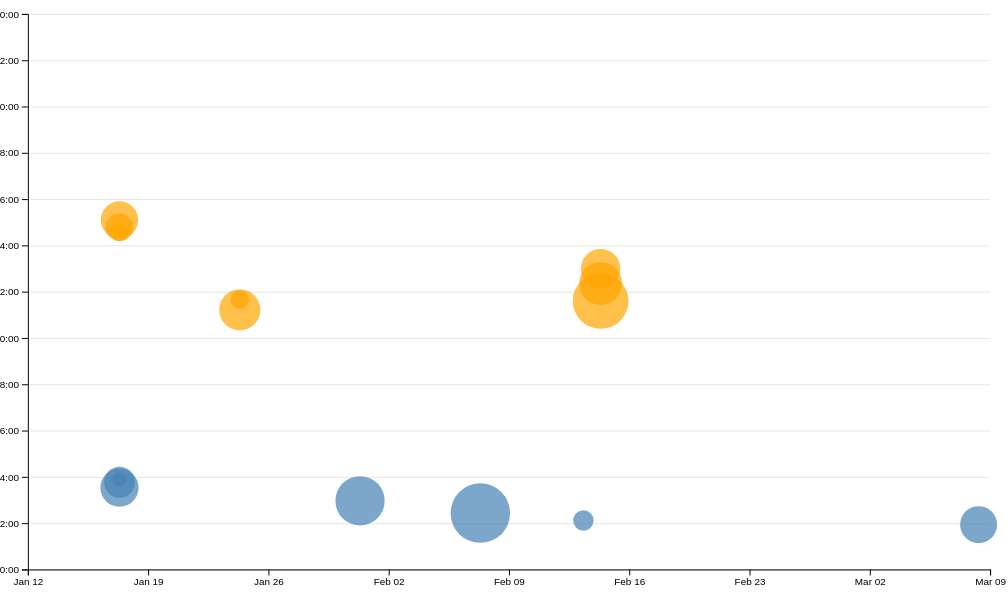
D3 v7 page, settled after 480 driven frames (8 s of simulated time); the page loaded 1 data file(s).


// ── ../global.js
console.log("IT'S ALIVE!");

function $$(selector, context = document) {
  return Array.from(context.querySelectorAll(selector));
}

let pages = [
  { url: "index.html", title: "Home" },
  { url: "./projects/index.html", title: "Projects" },
  { url: "./resume/index.html", title: "Resume" },
  { url: "./contact/index.html", title: "Contact" },
  { url: "./meta/index.html", title: "Meta" },
  { url: "https://github.com/MarcoLIU27", title: "GitHub" }
];

// Detect if we are on the home page
const ARE_WE_HOME = document.documentElement.classList.contains("home");

let nav = document.createElement("nav");
document.body.prepend(nav);

for (let p of pages) {
  let url = p.url;
  let title = p.title;

  url = !ARE_WE_HOME && !url.startsWith("http") ? "../" + url : url;

  let a = document.createElement("a");
  a.href = url;
  a.textContent = title;

  a.classList.toggle("current", a.host === location.host && a.pathname === location.pathname);

  if (a.host !== location.host) {
    a.target = "_blank";
  }

  nav.append(a);
}

// Add color scheme selector
const isDark = window.matchMedia("(prefers-color-scheme: dark)").matches;

document.body.insertAdjacentHTML(
  "afterbegin",
  `
    <label class="color-scheme">
        Theme:
        <select id="theme-selector">
            <option value="light dark">Automatic (${isDark ? "Dark" : "Light"})</option>
            <option value="light">Light</option>
            <option value="dark">Dark</option>
        </select>
    </label>
  `
);

const select = document.querySelector("#theme-selector");

function setColorScheme(scheme) {
  document.documentElement.style.setProperty("color-scheme", scheme);
  select.value = scheme;
}

const savedScheme = localStorage.getItem("colorScheme") || "light dark";
setColorScheme(savedScheme);

// Event listener to change theme and save preference
select.addEventListener("input", function (event) {
  const newScheme = event.target.value;
  setColorScheme(newScheme);
  localStorage.setItem("colorScheme", newScheme);
});

// Fix the contact form
const form = document.querySelector("#contact-form");

form?.addEventListener("submit", function (event) {
  event.preventDefault(); // Prevent default form submission

  const data = new FormData(form);

  let mailtoURL = form.action + "?";
  let params = [];
  for (let [name, value] of data) {
    params.push(`${encodeURIComponent(name)}=${encodeURIComponent(value)}`);
  }
  mailtoURL += params.join("&");

  // Open the mail client
  location.href = mailtoURL;
});


export async function fetchJSON(url) {
  try {
    // Fetch the JSON file from the given URL
    const response = await fetch(url);
    if (!response.ok) {
      throw new Error(`Failed to fetch projects: ${response.statusText}`);
    }

    const data = await response.json();
    return data;


  } catch (error) {
    console.error('Error fetching or parsing JSON data:', error);
  }
}

export function renderProjects(project, containerElement, headingLevel = 'h2') {
  containerElement.innerHTML = '';
  for (let p of project) {
    const article = document.createElement('article');
    article.innerHTML = `
      <${headingLevel}>${p.title}</${headingLevel}>
      <img src="${p.image}" alt="${p.title}">
      <div class="description-container">
        <p>${p.description}</p>
        <span class="project-year">${p.year}</span>
      </div>
    `;
    containerElement.append(article);
  }
}

export async function fetchGitHubData(username) {
  return fetchJSON(`https://api.github.com/users/${username}`);
}
// ── main.js
let data = [];
let commits = [];
let selectedCommits = [];
let xScale;
let yScale;

document.addEventListener('DOMContentLoaded', async () => {
    await loadData();
    createScatterplot();
    updateTooltipVisibility(false);
    brushSelector();
});

async function loadData() {
    data = await d3.csv('loc.csv', (row) => ({
        ...row,
        line: Number(row.line), // or just +row.line
        depth: Number(row.depth),
        length: Number(row.length),
        date: new Date(row.date + 'T00:00' + row.timezone),
        datetime: new Date(row.datetime),
    }));
    displayStats();
}

function processCommits() {
    commits = d3
        .groups(data, (d) => d.commit)
        .map(([commit, lines]) => {
            let first = lines[0];
            let { author, date, time, timezone, datetime } = first;
            let ret = {
                id: commit,
                url: 'https://github.com/MarcoLIU27/portfolio/commit/' + commit,
                author,
                date,
                time,
                timezone,
                datetime,
                hourFrac: datetime.getHours() + datetime.getMinutes() / 60,
                totalLines: lines.length,
            };

            Object.defineProperty(ret, 'lines', {
                value: lines,
                configurable: true,
                writable: true,
                enumerable: true,
            });

            return ret;
        });
}

function displayStats() {
    // Process commits first
    processCommits();

    // Create the dl element
    const dl = d3.select('#profile-stats').append('dl').attr('class', 'stats-container');

    // Add total LOC
    dl.append('dt').html('Total <abbr title="Lines of code">LOC</abbr>');
    dl.append('dd').text(data.length);

    // Add total commits
    dl.append('dt').text('Commits');
    dl.append('dd').text(commits.length);

    // Add number of files in the codebase
    dl.append('dt').text('Files');
    dl.append('dd').text(d3.group(data, d => d.file).size);

    //Average file length (in lines)
    const fileLengths = d3.rollups(
        data,
        (v) => d3.max(v, (v) => v.line),
        (d) => d.file
    );
    dl.append('dt').text('Avg file length');
    dl.append('dd').text(Math.floor(d3.mean(fileLengths, d => d[1])));

    // Longest file
    dl.append('dt').text('Longest file');
    dl.append('dd').text(Math.floor(d3.max(data, d => d.line)));

    const workByPeriod = d3.rollups(
        data,
        (v) => v.length,
        (d) => new Date(d.datetime).toLocaleString('en', { dayPeriod: 'short' })
    );
    const maxPeriod = d3.greatest(workByPeriod, (d) => d[1])?.[0];
    dl.append('dt').text('Most productive period');
    dl.append('dd').text(maxPeriod);

}

// Visualizing time and day of commits in a scatterplot
function createScatterplot() {
    const width = 1000;
    const height = 600;

    const svg = d3
        .select('#chart')
        .append('svg')
        .attr('viewBox', `0 0 ${width} ${height}`)
        .style('overflow', 'visible');

    xScale = d3
        .scaleTime()
        .domain(d3.extent(commits, (d) => d.date))
        .range([0, width])
        .nice();

    yScale = d3.scaleLinear().domain([0, 24]).range([height, 0]);

    const margin = { top: 10, right: 10, bottom: 30, left: 20 };
    const usableArea = {
        top: margin.top,
        right: width - margin.right,
        bottom: height - margin.bottom,
        left: margin.left,
        width: width - margin.left - margin.right,
        height: height - margin.top - margin.bottom,
    };

    // Update scales with new ranges
    xScale.range([usableArea.left, usableArea.right]);
    yScale.range([usableArea.bottom, usableArea.top]);

    // Create the axes
    const xAxis = d3.axisBottom(xScale);
    const yAxis = d3
        .axisLeft(yScale)
        .tickFormat((d) => String(d % 24).padStart(2, '0') + ':00');

    // Add X axis
    svg
        .append('g')
        .attr('transform', `translate(0, ${usableArea.bottom})`)
        .call(xAxis);

    // Add Y axis
    svg
        .append('g')
        .attr('transform', `translate(${usableArea.left}, 0)`)
        .call(yAxis);

    const dots = svg.append('g').attr('class', 'dots');

    const [minLines, maxLines] = d3.extent(commits, (d) => d.totalLines);
    const rScale = d3.scaleSqrt().domain([minLines, maxLines]).range([7, 30]); // adjust these values based on your experimentation
    // Sort commits by total lines in descending order
    const sortedCommits = d3.sort(commits, (d) => -d.totalLines);

    dots
        .selectAll('circle')
        .data(sortedCommits)
        .join('circle')
        .attr('cx', (d) => xScale(d.date))
        .attr('cy', (d) => yScale(d.hourFrac))
        .attr('r', (d) => rScale(d.totalLines))
        .style('fill-opacity', 0.7)
        .attr('fill', d => {
            const hour = d.datetime.getHours();
            return (hour >= 6 && hour < 18) ? 'orange' : 'steelblue';
        })
        .on('mouseenter', (event, commit) => {
            updateTooltipContent(commit);
            updateTooltipVisibility(true);
            updateTooltipPosition(event);
            d3.select(event.currentTarget)
                .style('fill-opacity', 1)
                .classed('selected', true);
        })
        .on('mouseleave', (event) => {
            updateTooltipContent({});
            updateTooltipVisibility(false);
            d3.select(event.currentTarget)
                .style('fill-opacity', 0.7)
                .classed('selected', false);
        });

    // Add gridlines BEFORE the axes
    const gridlines = svg
        .append('g')
        .attr('class', 'gridlines')
        .attr('transform', `translate(${usableArea.left}, 0)`);

    // Create gridlines as an axis with no labels and full-width ticks
    gridlines.call(d3.axisLeft(yScale).tickFormat('').tickSize(-usableArea.width));
}

function updateTooltipContent(commit) {
    const link = document.getElementById('commit-link');
    const date = document.getElementById('commit-date');

    if (Object.keys(commit).length === 0) return;

    link.href = commit.url;
    link.textContent = commit.id;
    date.textContent = commit.datetime?.toLocaleString('en', {
        dateStyle: 'full',
    });
}

function updateTooltipVisibility(isVisible) {
    const tooltip = document.getElementById('commit-tooltip');
    tooltip.hidden = !isVisible;
}

function updateTooltipPosition(event) {
    const tooltip = document.getElementById('commit-tooltip');
    tooltip.style.left = `${event.clientX}px`;
    tooltip.style.top = `${event.clientY}px`;
}

// Create brush
let brushSelection = null;

function brushSelector() {
    const svg = document.querySelector('svg');
    d3.select(svg).call(d3.brush().on('start brush end', brushed));

    // Raise dots and everything after overlay
    d3.select(svg).selectAll('.dots, .overlay ~ *').raise();
}

function brushed(evt) {
    brushSelection = evt.selection;
    selectedCommits = !brushSelection
        ? []
        : commits.filter((commit) => {
            let min = { x: brushSelection[0][0], y: brushSelection[0][1] };
            let max = { x: brushSelection[1][0], y: brushSelection[1][1] };
            let x = xScale(commit.date);
            let y = yScale(commit.hourFrac);

            return x >= min.x && x <= max.x && y >= min.y && y <= max.y;
        });

    updateSelection();
    updateSelectionCount();
    updateLanguageBreakdown();
}

function isCommitSelected(commit) {
    return selectedCommits.includes(commit);
}

function updateSelection() {
    // Update visual state of dots based on selection
    d3.selectAll('circle').classed('selected', (d) => isCommitSelected(d));
}

function updateSelectionCount() {
    selectedCommits = brushSelection
        ? commits.filter(isCommitSelected)
        : [];

    const countElement = document.getElementById('selection-count');
    countElement.textContent = `${selectedCommits.length || 'No'
        } commits selected`;

    return selectedCommits;
}

function updateLanguageBreakdown() {
    selectedCommits = brushSelection
        ? commits.filter(isCommitSelected)
        : [];
    const container = document.getElementById('language-breakdown');

    if (selectedCommits.length === 0) {
        container.innerHTML = '';
        return;
    }
    const requiredCommits = selectedCommits.length ? selectedCommits : commits;
    const lines = requiredCommits.flatMap((d) => d.lines);

    // Use d3.rollup to count lines per language
    const breakdown = d3.rollup(
        lines,
        (v) => v.length,
        (d) => d.type
    );

    // Update DOM with breakdown
    container.innerHTML = '';

    for (const [language, count] of breakdown) {
        const proportion = count / lines.length;
        const formatted = d3.format('.1~%')(proportion);

        container.innerHTML += `
              <dt>${language.toUpperCase()}</dt>
              <dd>${count} lines (${formatted})</dd>
          `;
    }

    return breakdown;
}

// filtering UI
let commitProgress = 100;
let timeScale = d3.scaleTime([d3.min(commits, d => d.datetime), d3.max(commits, d => d.datetime)], [0, 100]);
let commitMaxTime = timeScale.invert(commitProgress);

### data: loc.csv
file, line, type, commit, author, date, time, timezone, datetime, depth, length
style.css, 1, css, 0c657f41, MarcoLIU27, 2025-01-17, 19:32:25, -08:00, 2025-01-17T19:32:25-08:00, 0, 6
style.css, 2, css, 4d1ca9c2, MarcoLIU27, 2025-01-24, 03:13:00, -08:00, 2025-01-24T03:13:00-08:00, 0, 40
style.css, 3, css, 0c657f41, MarcoLIU27, 2025-01-17, 19:32:25, -08:00, 2025-01-17T19:32:25-08:00, 0, 0
style.css, 4, css, 0c657f41, MarcoLIU27, 2025-01-17, 19:32:25, -08:00, 2025-01-17T19:32:25-08:00, 0, 0
style.css, 5, css, 0c657f41, MarcoLIU27, 2025-01-17, 19:32:25, -08:00, 2025-01-17T19:32:25-08:00, 0, 5
style.css, 6, css, 0c657f41, MarcoLIU27, 2025-01-17, 19:32:25, -08:00, 2025-01-17T19:32:25-08:00, 0, 33
style.css, 7, css, 4d1ca9c2, MarcoLIU27, 2025-01-24, 03:13:00, -08:00, 2025-01-24T03:13:00-08:00, 0, 24
style.css, 8, css, 0c657f41, MarcoLIU27, 2025-01-17, 19:32:25, -08:00, 2025-01-17T19:32:25-08:00, 0, 0
style.css, 9, css, 0c657f41, MarcoLIU27, 2025-01-17, 19:32:25, -08:00, 2025-01-17T19:32:25-08:00, 0, 0
style.css, 10, css, 6092828c, MarcoLIU27, 2025-01-17, 06:47:46, -08:00, 2025-01-17T06:47:46-08:00, 0, 5
style.css, 11, css, 6092828c, MarcoLIU27, 2025-01-17, 06:47:46, -08:00, 2025-01-17T06:47:46-08:00, 0, 44
style.css, 12, css, 2c458364, MarcoLIU27, 2025-02-14, 03:36:20, -08:00, 2025-02-14T03:36:20-08:00, 0, 43
style.css, 13, css, 6092828c, MarcoLIU27, 2025-01-17, 06:47:46, -08:00, 2025-01-17T06:47:46-08:00, 0, 1
style.css, 14, css, 6092828c, MarcoLIU27, 2025-01-17, 06:47:46, -08:00, 2025-01-17T06:47:46-08:00, 0, 24
style.css, 15, css, 607e8756, MarcoLIU27, 2025-02-07, 18:26:13, -08:00, 2025-02-07T18:26:13-08:00, 0, 16
style.css, 16, css, 4d1ca9c2, MarcoLIU27, 2025-01-24, 03:13:00, -08:00, 2025-01-24T03:13:00-08:00, 0, 43
style.css, 17, css, 0c657f41, MarcoLIU27, 2025-01-17, 19:32:25, -08:00, 2025-01-17T19:32:25-08:00, 0, 0
style.css, 18, css, 0c657f41, MarcoLIU27, 2025-01-17, 19:32:25, -08:00, 2025-01-17T19:32:25-08:00, 0, 0
style.css, 19, css, 607e8756, MarcoLIU27, 2025-02-07, 18:26:13, -08:00, 2025-02-07T18:26:13-08:00, 0, 2
style.css, 20, css, 607e8756, MarcoLIU27, 2025-02-07, 18:26:13, -08:00, 2025-02-07T18:26:13-08:00, 0, 2
style.css, 21, css, 607e8756, MarcoLIU27, 2025-02-07, 18:26:13, -08:00, 2025-02-07T18:26:13-08:00, 0, 2
style.css, 22, css, 607e8756, MarcoLIU27, 2025-02-07, 18:26:13, -08:00, 2025-02-07T18:26:13-08:00, 0, 2
style.css, 23, css, 607e8756, MarcoLIU27, 2025-02-07, 18:26:13, -08:00, 2025-02-07T18:26:13-08:00, 0, 2
style.css, 24, css, 607e8756, MarcoLIU27, 2025-02-07, 18:26:13, -08:00, 2025-02-07T18:26:13-08:00, 0, 3
style.css, 25, css, 0c657f41, MarcoLIU27, 2025-01-17, 19:32:25, -08:00, 2025-01-17T19:32:25-08:00, 0, 16
style.css, 26, css, 0c657f41, MarcoLIU27, 2025-01-17, 19:32:25, -08:00, 2025-01-17T19:32:25-08:00, 0, 0
style.css, 27, css, 0c657f41, MarcoLIU27, 2025-01-17, 19:32:25, -08:00, 2025-01-17T19:32:25-08:00, 0, 0
style.css, 28, css, 0c657f41, MarcoLIU27, 2025-01-17, 19:32:25, -08:00, 2025-01-17T19:32:25-08:00, 0, 3
style.css, 29, css, 0c657f41, MarcoLIU27, 2025-01-17, 19:32:25, -08:00, 2025-01-17T19:32:25-08:00, 0, 15
style.css, 30, css, 4d1ca9c2, MarcoLIU27, 2025-01-24, 03:13:00, -08:00, 2025-01-24T03:13:00-08:00, 0, 18
style.css, 31, css, 4d1ca9c2, MarcoLIU27, 2025-01-24, 03:13:00, -08:00, 2025-01-24T03:13:00-08:00, 0, 12
style.css, 32, css, 4d1ca9c2, MarcoLIU27, 2025-01-24, 03:13:00, -08:00, 2025-01-24T03:13:00-08:00, 0, 0
style.css, 33, css, 4d1ca9c2, MarcoLIU27, 2025-01-24, 03:13:00, -08:00, 2025-01-24T03:13:00-08:00, 0, 0
style.css, 34, css, 4d1ca9c2, MarcoLIU27, 2025-01-24, 03:13:00, -08:00, 2025-01-24T03:13:00-08:00, 0, 14
style.css, 35, css, 4d1ca9c2, MarcoLIU27, 2025-01-24, 03:13:00, -08:00, 2025-01-24T03:13:00-08:00, 0, 18
style.css, 36, css, 4d1ca9c2, MarcoLIU27, 2025-01-24, 03:13:00, -08:00, 2025-01-24T03:13:00-08:00, 0, 9
style.css, 37, css, 4d1ca9c2, MarcoLIU27, 2025-01-24, 03:13:00, -08:00, 2025-01-24T03:13:00-08:00, 0, 11
style.css, 38, css, 4d1ca9c2, MarcoLIU27, 2025-01-24, 03:13:00, -08:00, 2025-01-24T03:13:00-08:00, 0, 14
style.css, 39, css, 4d1ca9c2, MarcoLIU27, 2025-01-24, 03:13:00, -08:00, 2025-01-24T03:13:00-08:00, 0, 20
style.css, 40, css, 0c657f41, MarcoLIU27, 2025-01-17, 19:32:25, -08:00, 2025-01-17T19:32:25-08:00, 0, 0
style.css, 41, css, 0c657f41, MarcoLIU27, 2025-01-17, 19:32:25, -08:00, 2025-01-17T19:32:25-08:00, 0, 0
style.css, 42, css, 0c657f41, MarcoLIU27, 2025-01-17, 19:32:25, -08:00, 2025-01-17T19:32:25-08:00, 0, 4
style.css, 43, css, 0c657f41, MarcoLIU27, 2025-01-17, 19:32:25, -08:00, 2025-01-17T19:32:25-08:00, 0, 13
style.css, 44, css, 0c657f41, MarcoLIU27, 2025-01-17, 19:32:25, -08:00, 2025-01-17T19:32:25-08:00, 0, 23
style.css, 45, css, 0c657f41, MarcoLIU27, 2025-01-17, 19:32:25, -08:00, 2025-01-17T19:32:25-08:00, 0, 18
style.css, 46, css, 0c657f41, MarcoLIU27, 2025-01-17, 19:32:25, -08:00, 2025-01-17T19:32:25-08:00, 0, 18
style.css, 47, css, 0c657f41, MarcoLIU27, 2025-01-17, 19:32:25, -08:00, 2025-01-17T19:32:25-08:00, 0, 44
style.css, 48, css, 0c657f41, MarcoLIU27, 2025-01-17, 19:32:25, -08:00, 2025-01-17T19:32:25-08:00, 0, 0
style.css, 49, css, 0c657f41, MarcoLIU27, 2025-01-17, 19:32:25, -08:00, 2025-01-17T19:32:25-08:00, 0, 0
style.css, 50, css, 0c657f41, MarcoLIU27, 2025-01-17, 19:32:25, -08:00, 2025-01-17T19:32:25-08:00, 0, 6
style.css, 51, css, 0c657f41, MarcoLIU27, 2025-01-17, 19:32:25, -08:00, 2025-01-17T19:32:25-08:00, 0, 7
style.css, 52, css, 0c657f41, MarcoLIU27, 2025-01-17, 19:32:25, -08:00, 2025-01-17T19:32:25-08:00, 0, 14
style.css, 53, css, 0c657f41, MarcoLIU27, 2025-01-17, 19:32:25, -08:00, 2025-01-17T19:32:25-08:00, 0, 21
style.css, 54, css, 0c657f41, MarcoLIU27, 2025-01-17, 19:32:25, -08:00, 2025-01-17T19:32:25-08:00, 0, 14
style.css, 55, css, 0c657f41, MarcoLIU27, 2025-01-17, 19:32:25, -08:00, 2025-01-17T19:32:25-08:00, 0, 0
style.css, 56, css, 0c657f41, MarcoLIU27, 2025-01-17, 19:32:25, -08:00, 2025-01-17T19:32:25-08:00, 0, 0
style.css, 57, css, 0c657f41, MarcoLIU27, 2025-01-17, 19:32:25, -08:00, 2025-01-17T19:32:25-08:00, 0, 14
style.css, 58, css, 0c657f41, MarcoLIU27, 2025-01-17, 19:32:25, -08:00, 2025-01-17T19:32:25-08:00, 0, 46
… [head cut at 6 KiB]